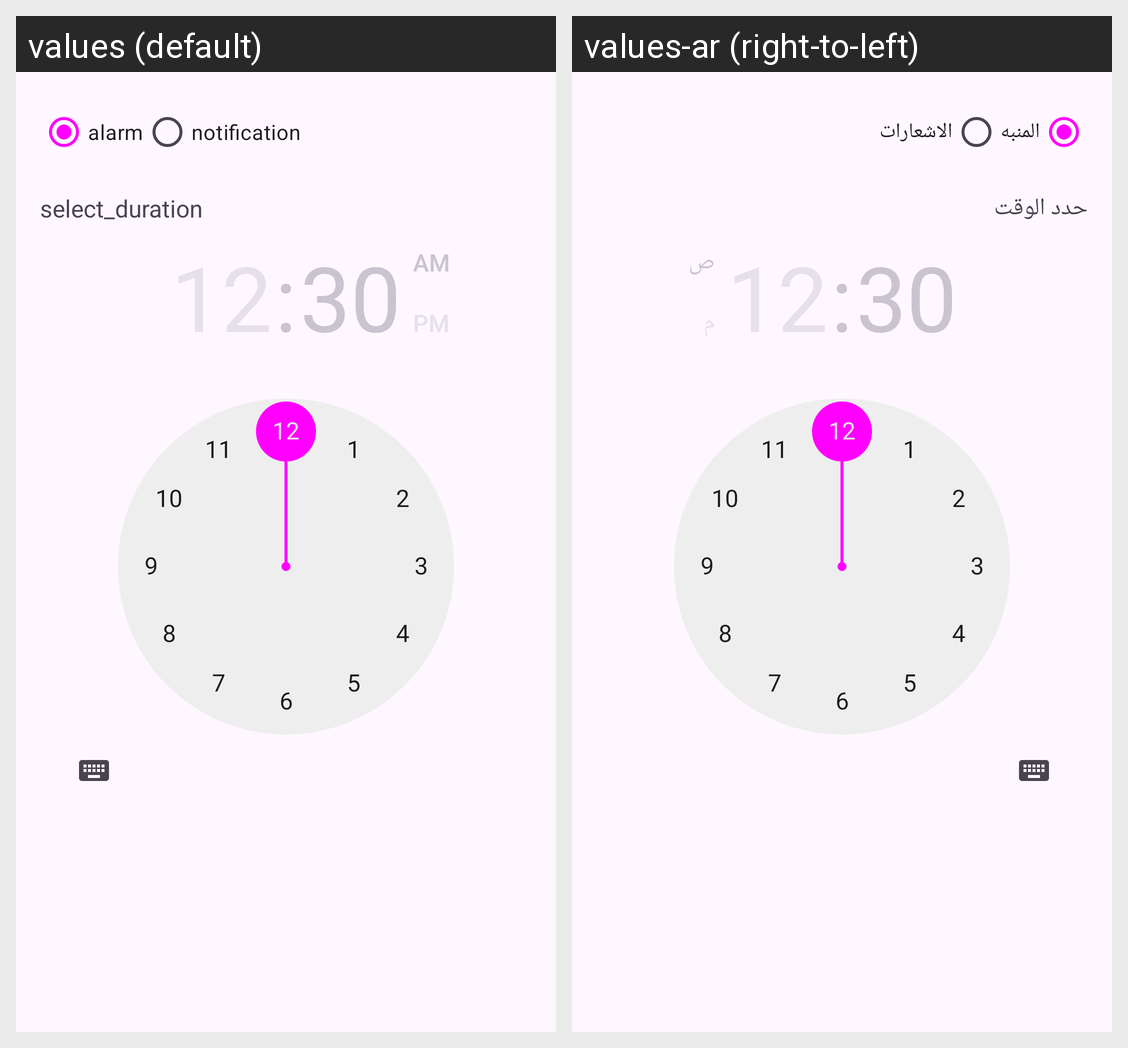

Here is an Android app screen in its default locale and in the app's own translations. Write out the translated-string differences for the strings that appear on this screen.
Android screen res/layout/fragment_alarm_dialog.xml rendered under 2 locales, left to right: values (default), values-ar (right-to-left). Device: Nexus 5 (rendered at 1080×1920; each locale shown at half size, 540×960, under a caption strip naming it); theme Theme.WeatherForecast.
Strings drawn on this screen, with the default value and each locale's value (text and hints the layout hard-codes, and strings that could not be matched under every locale, appear in the picture but are not listed):

alarm
  values: alarm
  values-ar: المنبه

notification
  values: notification
  values-ar: الاشعارات

select_duration
  values: select_duration
  values-ar: حدد الوقت
